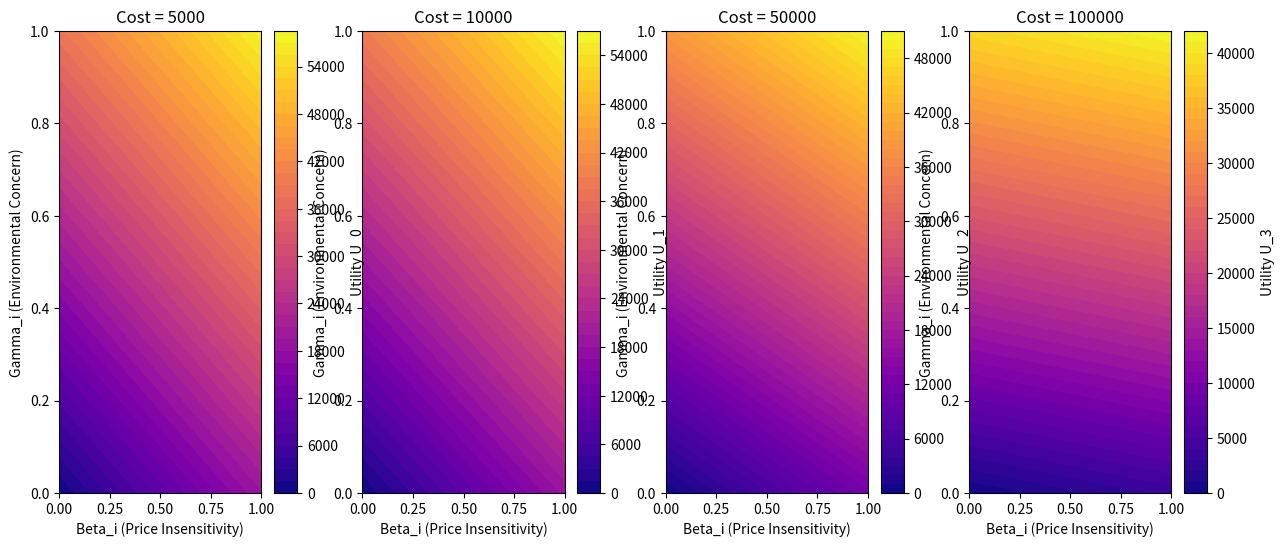
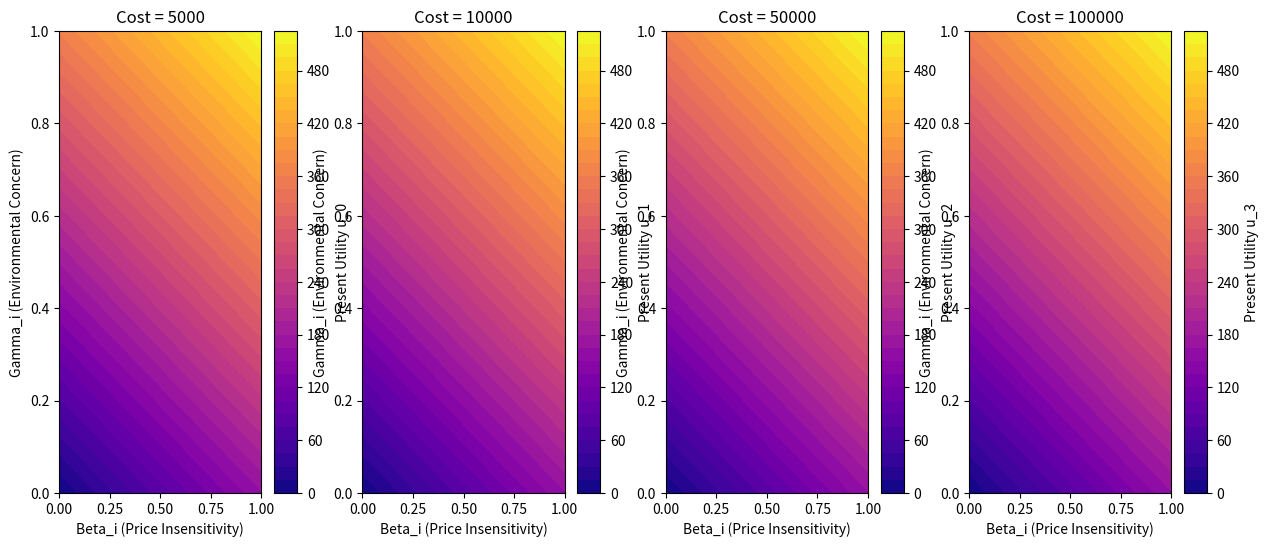
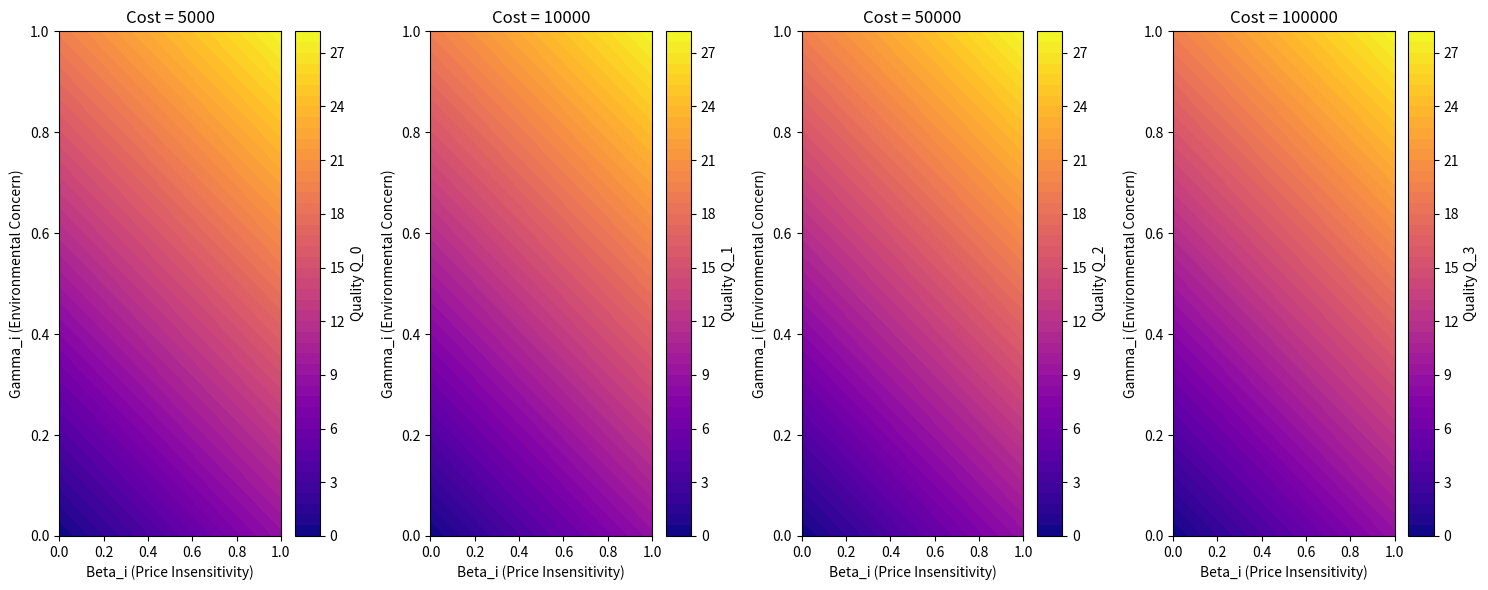

These figures' Python source, in order:
import numpy as np
import matplotlib.pyplot as plt


def compute_quality(beta_i, gamma_i, alpha, c, e, omega, distance, delta, L):

    Q = distance**(1-alpha)*(beta_i*c/omega + gamma_i*e/omega)/(alpha*(1-delta)**L)

    return Q

    
def calc_lifetime_utility(beta_i, gamma_i, alpha, c, e, omega, distance, delta, L, prod_emmisions, r, price_new, price_old):
    
    X = beta_i*c/omega + gamma_i*e/omega
    Q = distance**(1-alpha)*(X)/(alpha*(1-delta)**L)
    u = Q*(1-delta)**(L)*distance**(alpha) - distance*(X)
    
    #diving_thing = (r + np.log(1+delta)/(1-alpha))
    #U = u/diving_thing - beta_i*(price_new - price_old) - gamma_i*prod_emmisions

    multiply_thing = (1+r)/((1+r) - (1 - delta)**(1/(1 - alpha)))
    U = u*multiply_thing - beta_i*(price_new - price_old) - gamma_i*prod_emmisions


    return U, u, Q

def plot_lifetime_utility_condition():
            # Generate beta_i and gamma_i values between 0 and 1
    #FREE VARIABLES

    beta_multipier = 1
    gamma_multiplier = 1
    beta_i_values =  beta_multipier*np.linspace(0, 1 , 100)  # Avoid zero to prevent division by zero
    gamma_i_values = gamma_multiplier*np.linspace(0, 1, 100)

    """
    MEDIAN VALUES: BETA = 0.5547978388069427, GAMMA  = 0.520750967535867
    """
    # Create a meshgrid
    beta_i_grid, gamma_i_grid = np.meshgrid(beta_i_values, gamma_i_values)

    # Fixed parameters
    alpha = 0.5
    c = 0.12  # Gas price
    e = 0.26599820413049985  # Gasoline emissions per kWh
    omega = 1.03  # km/kWh
    delta = 0.002
    L = 0#NEW CAR
    prod_emmisions = 6000
    r = 0.00417
    distance = 1400
    mu = 0.2
    cost_list = [5000, 10000, 50000, 100000]

    # Initialize storage for results
    U_results = []
    u_results = []
    Q_results = []

    for cost in cost_list:
        price_new = cost
        price_old = price_new/(1+mu)
        U_values = np.zeros(beta_i_grid.shape)
        u_values = np.zeros(beta_i_grid.shape)
        Q_values = np.zeros(beta_i_grid.shape)
        for i in range(beta_i_grid.shape[0]):
            for j in range(beta_i_grid.shape[1]):
                beta_i = beta_i_grid[i, j]
                gamma_i = gamma_i_grid[i, j]
                U, u, Q = calc_lifetime_utility(beta_i, gamma_i, alpha, c, e, omega, distance, delta, L, prod_emmisions, r, price_new, price_old)
                U_values[i, j] = U
                u_values[i, j] = u
                Q_values[i, j] = Q

        U_results.append(U_values)
        u_results.append(u_values)
        Q_results.append(Q_values)

    # Plotting the results using subplots
    fig1, axes1 = plt.subplots(1, len(cost_list), figsize=(15, 6))

    for i, ax in enumerate(axes1.flat):
        contour1 = ax.contourf(beta_i_grid, gamma_i_grid, U_results[i], levels=50, cmap='plasma')
        fig1.colorbar(contour1, ax=ax, label=f'Utility U_{i}')
        ax.set_xlabel('Beta_i (Price Insensitivity)')
        ax.set_ylabel('Gamma_i (Environmental Concern)')
        ax.set_title(f'Cost = {cost_list[i]}')

    # Plotting the results using subplots
    fig2, axes2 = plt.subplots(1, len(cost_list), figsize=(15, 6))

    for i, ax in enumerate(axes2.flat):
        contour1 = ax.contourf(beta_i_grid, gamma_i_grid, u_results[i], levels=50, cmap='plasma')
        fig2.colorbar(contour1, ax=ax, label=f'Present Utility u_{i}')
        ax.set_xlabel('Beta_i (Price Insensitivity)')
        ax.set_ylabel('Gamma_i (Environmental Concern)')
        ax.set_title(f'Cost = {cost_list[i]}')


    # Plotting the results using subplots
    fig3, axes3 = plt.subplots(1, len(cost_list), figsize=(15, 6))

    for i, ax in enumerate(axes3.flat):
        contour1 = ax.contourf(beta_i_grid, gamma_i_grid, Q_results[i], levels=50, cmap='plasma')
        fig3.colorbar(contour1, ax=ax, label=f'Quality Q_{i}')
        ax.set_xlabel('Beta_i (Price Insensitivity)')
        ax.set_ylabel('Gamma_i (Environmental Concern)')
        ax.set_title(f'Cost = {cost_list[i]}')

    #fig.savefig(f"results/quality_distnace.png", dpi=600, format="png")


    plt.tight_layout()
    plt.show()


if __name__ == "__main__":
    #plots_Q_d()
    plot_lifetime_utility_condition()
    
